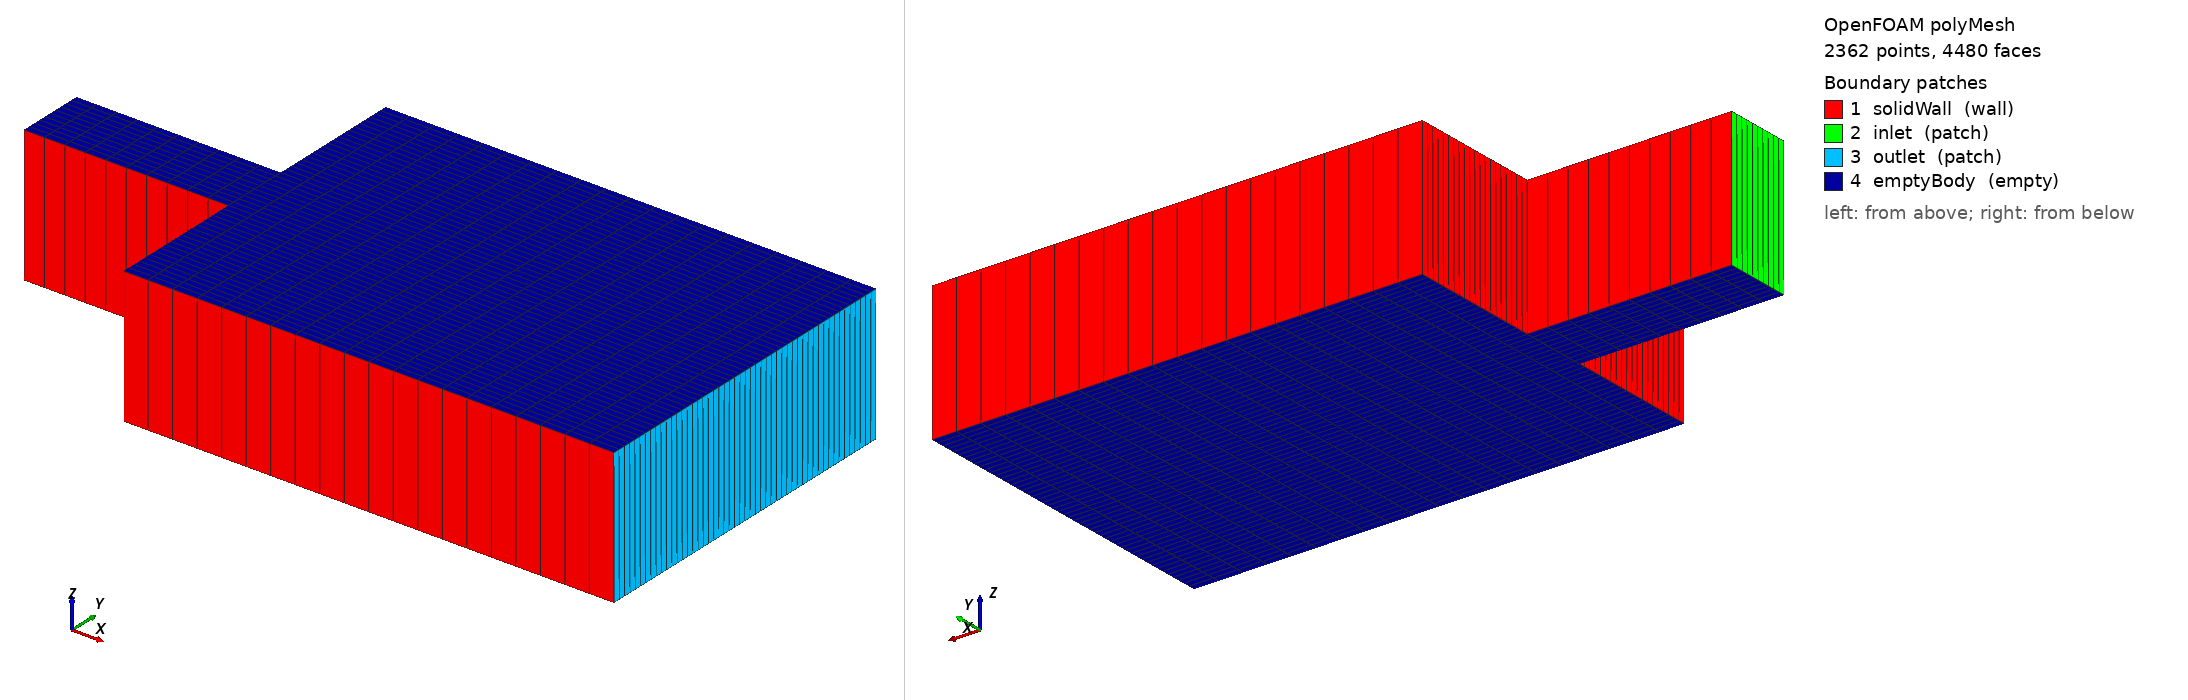

OpenFOAM case: the committed polyMesh, 2362 points, 4480 faces. Boundary patches (legend numbers): 1 solidWall (wall), 2 inlet (patch), 3 outlet (patch), 4 emptyBody (empty). Left view from above one corner, right view from below the opposite corner. Boundary conditions: 0 field file(s) under 0/; 0 of 4 drawn patches have an entry in a shipped field file.

=== constant/polyMesh/boundary ===
/*--------------------------------*- C++ -*----------------------------------*\
| =========                 |                                                 |
| \\      /  F ield         | OpenFOAM: The Open Source CFD Toolbox           |
|  \\    /   O peration     | Version:  2212                                  |
|   \\  /    A nd           | Website:  www.openfoam.com                      |
|    \\/     M anipulation  |                                                 |
\*---------------------------------------------------------------------------*/
FoamFile
{
    version     2.0;
    format      ascii;
    arch        "LSB;label=32;scalar=64";
    class       polyBoundaryMesh;
    location    "constant/polyMesh";
    object      boundary;
}
// * * * * * * * * * * * * * * * * * * * * * * * * * * * * * * * * * * * * * //

4
(
    solidWall
    {
        type            wall;
        inGroups        1(wall);
        nFaces          100;
        startFace       2120;
    }
    inlet
    {
        type            patch;
        nFaces          10;
        startFace       2220;
    }
    outlet
    {
        type            patch;
        nFaces          50;
        startFace       2230;
    }
    emptyBody
    {
        type            empty;
        inGroups        1(empty);
        nFaces          2200;
        startFace       2280;
    }
)

// ************************************************************************* //


Also in the case, not shown: constant/polyMesh/faces (numeric list); constant/polyMesh/neighbour (numeric list); constant/polyMesh/owner (numeric list); constant/polyMesh/points (numeric list).
